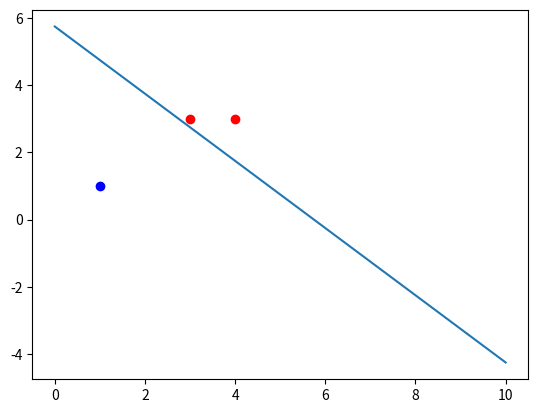

Write the Python code that produced this figure.
import numpy as np
import matplotlib.pyplot as plt
# 输入三个点x1(3,3)、x2(4,3)、x3(1,1)其中x1,x2为正实例点，x3为负实例点
p_x = np.array([[3, 3], [4, 3], [1, 1]])
y = np.array([1, 1, -1])
# 绘制初始点
for i in range(len(p_x)):
    if y[i] == 1:
        # r表示红色 o表示圆点
        plt.plot(p_x[i][0], p_x[i][1], 'ro')
    else:
        # b表示蓝色 o表示圆点
        plt.plot(p_x[i][0], p_x[i][1], 'bo')
# w超平面的法向量,b是超平面的截距，delta是指的是学习率
w = np.array([0, 0])
b = 0
delta = 1

for i in range(100):
    choice = -1
    for j in range(len(p_x)):
        # dot函数表示向量点积
        if y[j] != np.sign(np.dot(w, p_x[0]) + b):
            choice = j
            break
    # 表示三个点都被正确分类
    if choice == -1:
        break
    w = w + delta * y[choice] * p_x[choice]
    b = b + delta * y[choice]

line_x = [0, 10]
line_y = [0, 0]
print(w[1])
# 超平面表达式为wx+b=0 其中w为向量 w1x1+w2x2+b=0 x2=(-w1x1-b)/w2
for i in range(len(line_x)):
    line_y[i] = (-w[0] * line_x[i] - b) / w[1]
    print(line_y)


plt.plot(line_x, line_y)
plt.savefig("picture.png")
plt.show()